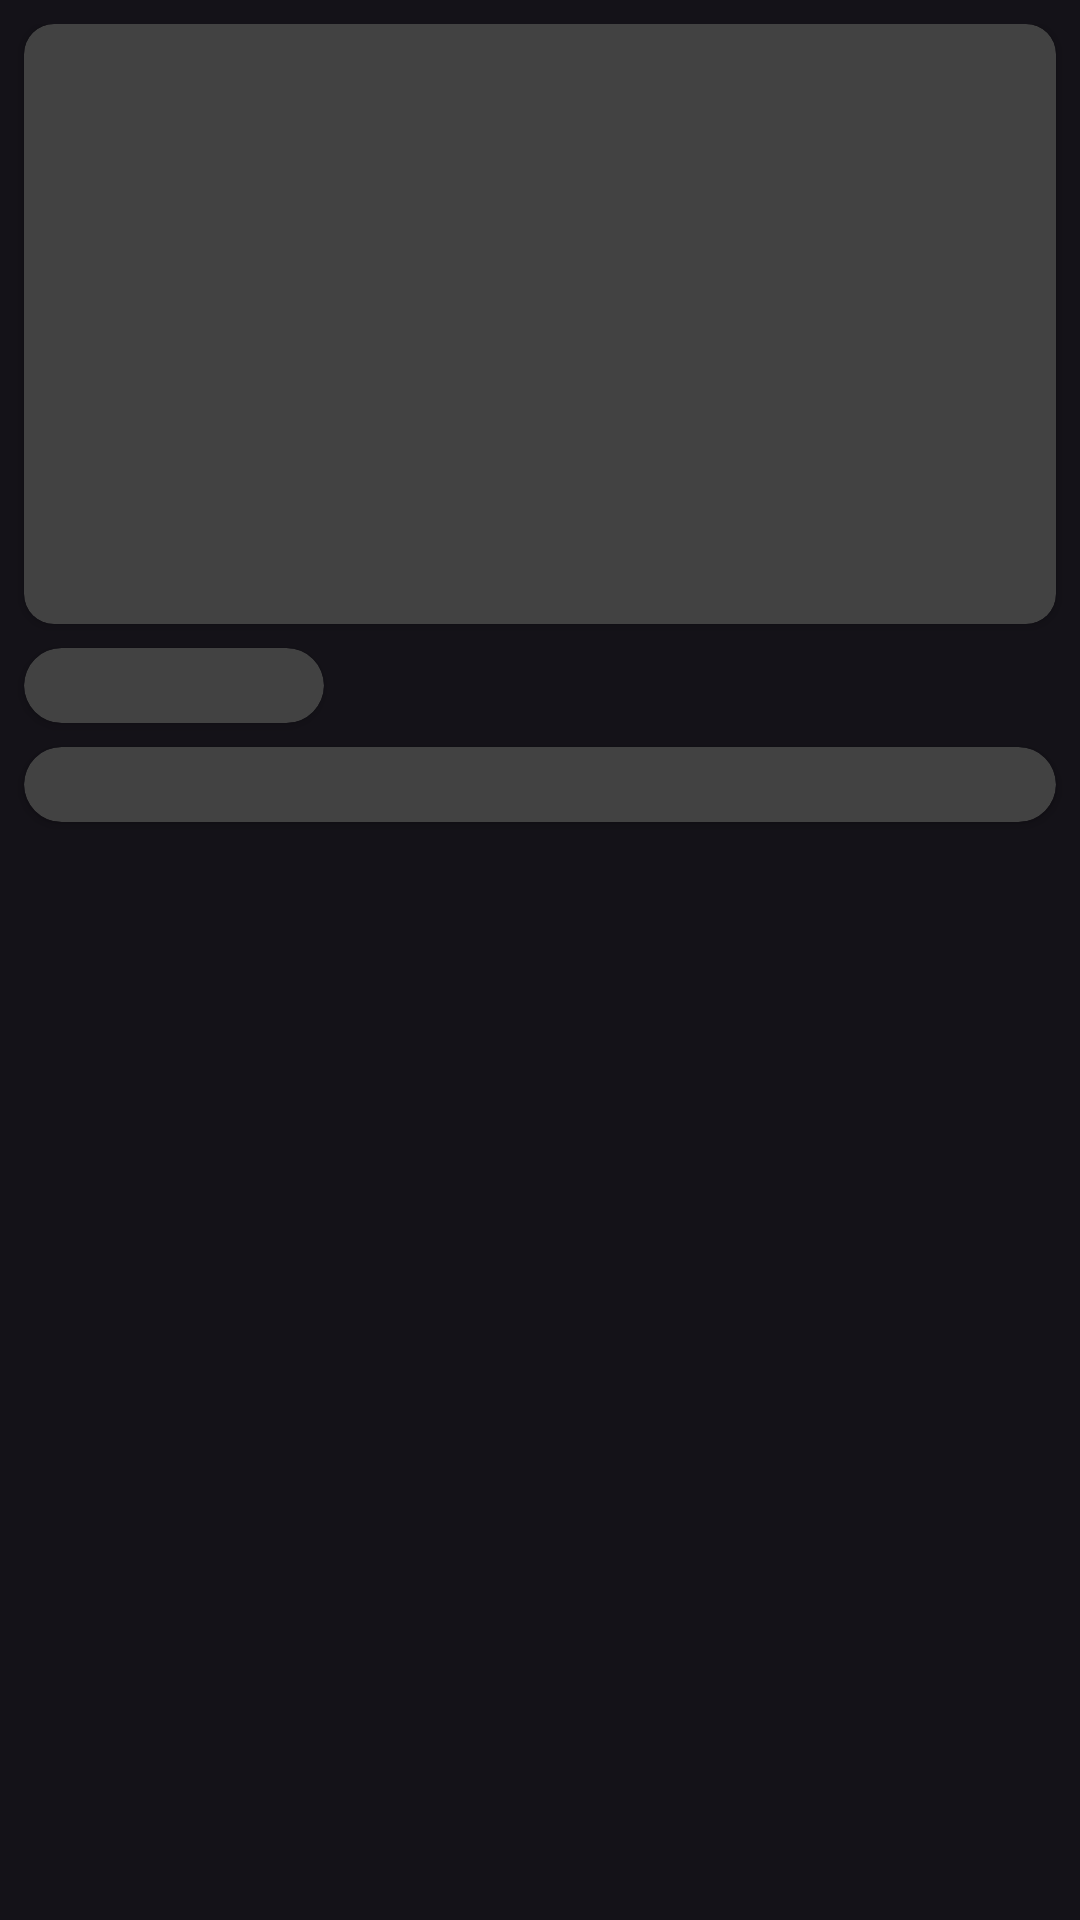

Produce the Android XML layout that renders to this screen, including the resource entries it uses.
<!-- AndroidManifest.xml: application theme Theme.MarvelApp -->
<!-- res/layout/shimmer_layout.xml -->
<?xml version="1.0" encoding="utf-8"?>
<androidx.constraintlayout.widget.ConstraintLayout xmlns:android="http://schemas.android.com/apk/res/android"
    xmlns:app="http://schemas.android.com/apk/res-auto"
    xmlns:tools="http://schemas.android.com/tools"
    android:layout_width="match_parent"
    android:layout_height="wrap_content"
    android:paddingTop="8dp"
    android:paddingBottom="5dp"
    android:layout_margin="10dp">

    <androidx.cardview.widget.CardView
        android:id="@+id/profileImage"
        android:layout_width="0dp"
        android:layout_height="200dp"
        android:background="#757575"
        android:layout_marginStart="8dp"
        android:layout_marginEnd="8dp"
        app:layout_goneMarginBottom="4dp"
        app:cardCornerRadius="10dp"
        app:layout_constraintEnd_toEndOf="parent"
        app:layout_constraintStart_toStartOf="parent"
        app:layout_constraintTop_toTopOf="parent"/>

    <androidx.cardview.widget.CardView
        android:id="@+id/name"
        android:layout_width="100dp"
        android:layout_height="25dp"
        android:layout_alignStart="@+id/desc"
        android:layout_alignParentTop="true"
        android:layout_alignParentEnd="true"
        app:cardCornerRadius="15dp"
        android:layout_marginStart="8dp"
        android:layout_marginTop="8dp"
        android:background="#757575"
        android:textAppearance="?android:attr/textAppearanceMedium"
        app:layout_constraintStart_toStartOf="parent"
        app:layout_constraintTop_toBottomOf="@id/profileImage" />

    <androidx.cardview.widget.CardView
        android:id="@+id/desc"
        android:layout_width="0dp"
        android:layout_height="25dp"
        android:layout_below="@+id/name"
        android:layout_marginTop="8dp"
        app:cardCornerRadius="15dp"
        android:layout_marginStart="8dp"
        android:layout_marginEnd="8dp"
        android:background="#757575"
        android:lines="2"
        android:textAppearance="?android:attr/textAppearanceSmall"
        app:layout_constraintEnd_toEndOf="parent"
        app:layout_constraintStart_toStartOf="parent"
        app:layout_constraintTop_toBottomOf="@+id/name" />
</androidx.constraintlayout.widget.ConstraintLayout>
<!-- resources referenced by this layout -->
<resources>
  <style name="Theme.MarvelApp" parent="Theme.Material3.Dark">
          
          <item name="colorPrimary">@color/purple_500</item>
          <item name="colorPrimaryVariant">@color/purple_700</item>
          <item name="colorOnPrimary">@color/white</item>
          
          <item name="colorSecondary">@color/teal_200</item>
          <item name="colorSecondaryVariant">@color/teal_700</item>
          <item name="colorOnSecondary">@color/black</item>
          
          <item name="android:statusBarColor" tools:targetApi="l">@color/black</item>
          
      </style>
  <color name="purple_500">#FF000000</color>
  <color name="purple_700">#E91E63</color>
  <color name="white">#FFFFFFFF</color>
  <color name="teal_200">#FF03DAC5</color>
  <color name="teal_700">#FF018786</color>
  <color name="black">#FF000000</color>
</resources>
